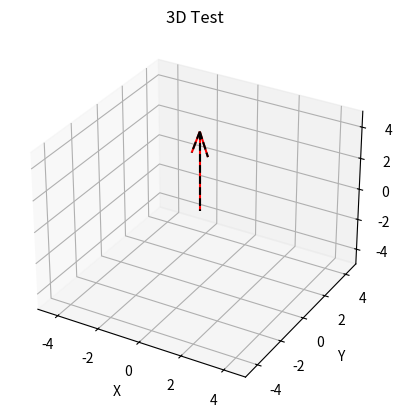

The script that saved this image:
import numpy as np
from mpl_toolkits.mplot3d import Axes3D
import matplotlib.pyplot as plt
import matplotlib.animation as animation
import math


def rotMatrix(angle):
    c = np.cos(np.radians(angle))
    s = np.sin(np.radians(angle))
    return np.array([[c, -s], [s, c]])


flag = 0


def data_gen(num):
    """Data generation"""

    global flag
    if num == 90 and flag == 0:
        flag = 1
    elif num == 180 and flag == 1:
        flag = 0

    z = num / 18

    if flag == 0 and not z == 10:
        ax.cla()
        ax.quiver(0, 0, 0, z, 0, (5 - z), pivot="tail", color="red")

    elif flag == 1 and not z == 10:
        z = z - 5
        v = np.array([0, (5 - z)])
        v30 = rotMatrix(num * 16).dot(v)
        ax.cla()
        ax.quiver(0, 0, 0, v30[0], v30[1], z, pivot="tail", color="red")

    ax.quiver(0, 0, 0, 0, 0, 5, pivot="tail", color="black",
              linestyle="dashed")

    ax.set_xlim3d([-5, 5])
    ax.set_xlabel('X')

    ax.set_ylim3d([-5, 5])
    ax.set_ylabel('Y')

    ax.set_zlim3d([-5, 5])
    ax.set_zlabel('Z')

    ax.set_title('3D Test')


fig = plt.figure()
ax = fig.add_subplot(111, projection='3d')
data_gen(0)
ani = animation.FuncAnimation(fig, data_gen, 181, interval=1, blit=False)
# ani.save('animated_gif.gif', writer=animation.PillowWriter(fps=30))
plt.show()